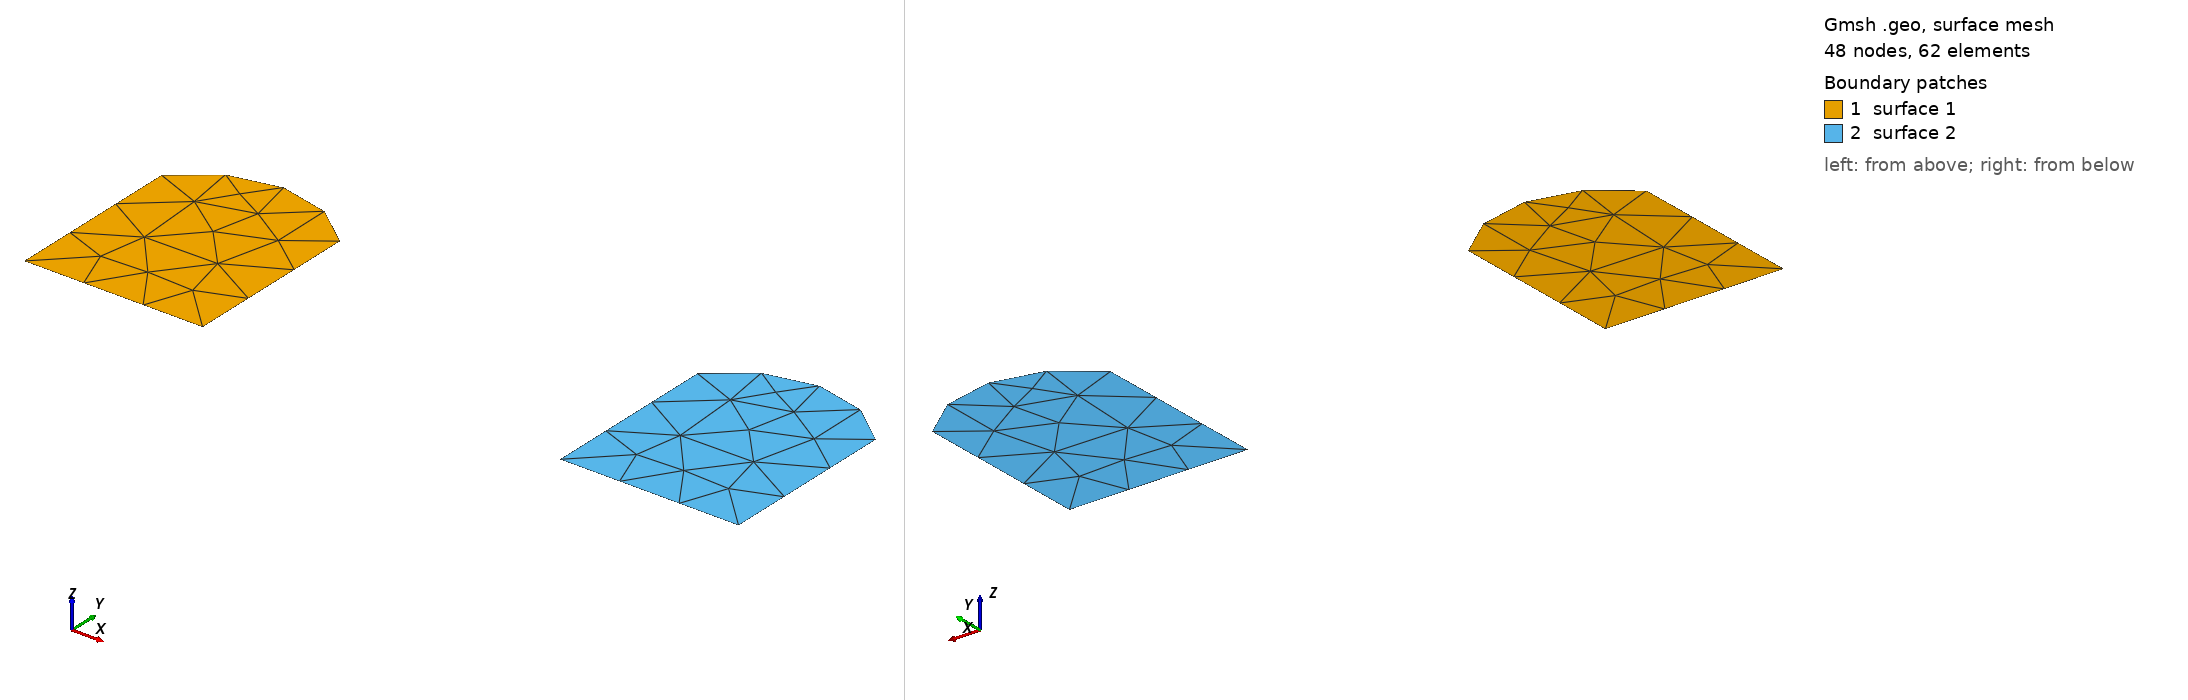

Gmsh geometry script, surface-meshed: 48 nodes, 62 surface elements. Boundary patches (legend numbers): 1 surface 1, 2 surface 2. Left view from above one corner, right view from below the opposite corner. The script declares no physical surfaces, so the legend lists its geometric surfaces. The drawing asked Gmsh for element sizes between 1% and 20% of the model's largest extent; the script's own settings can give other sizes.

=== curved_periodic_surface.geo (drawn) ===
// Periodic planar surfaces whose boundaries include a Circle-arc edge.
// Slave surface 2 is master surface 1 translated by +3x; the arc pair becomes
// a derived periodic curve relation.

lc = 0.35;

// Master flag: unit square with the top edge replaced by an arc bulge.
Point(1) = {0, 0, 0, lc};
Point(2) = {1, 0, 0, lc};
Point(3) = {1, 1, 0, lc};
Point(4) = {0, 1, 0, lc};
Point(5) = {0.5, 0.6, 0, lc};   // arc center (below the chord -> bulge up)
Line(1) = {1, 2};
Line(2) = {2, 3};
Circle(3) = {3, 5, 4};
Line(4) = {4, 1};
Curve Loop(1) = {1, 2, 3, 4};
Plane Surface(1) = {1};

// Slave flag at +3x.
Point(6) = {3, 0, 0, lc};
Point(7) = {4, 0, 0, lc};
Point(8) = {4, 1, 0, lc};
Point(9) = {3, 1, 0, lc};
Point(10) = {3.5, 0.6, 0, lc};
Line(5) = {6, 7};
Line(6) = {7, 8};
Circle(7) = {8, 10, 9};
Line(8) = {9, 6};
Curve Loop(2) = {5, 6, 7, 8};
Plane Surface(2) = {2};

Periodic Surface {2} = {1} Translate {3, 0, 0};
